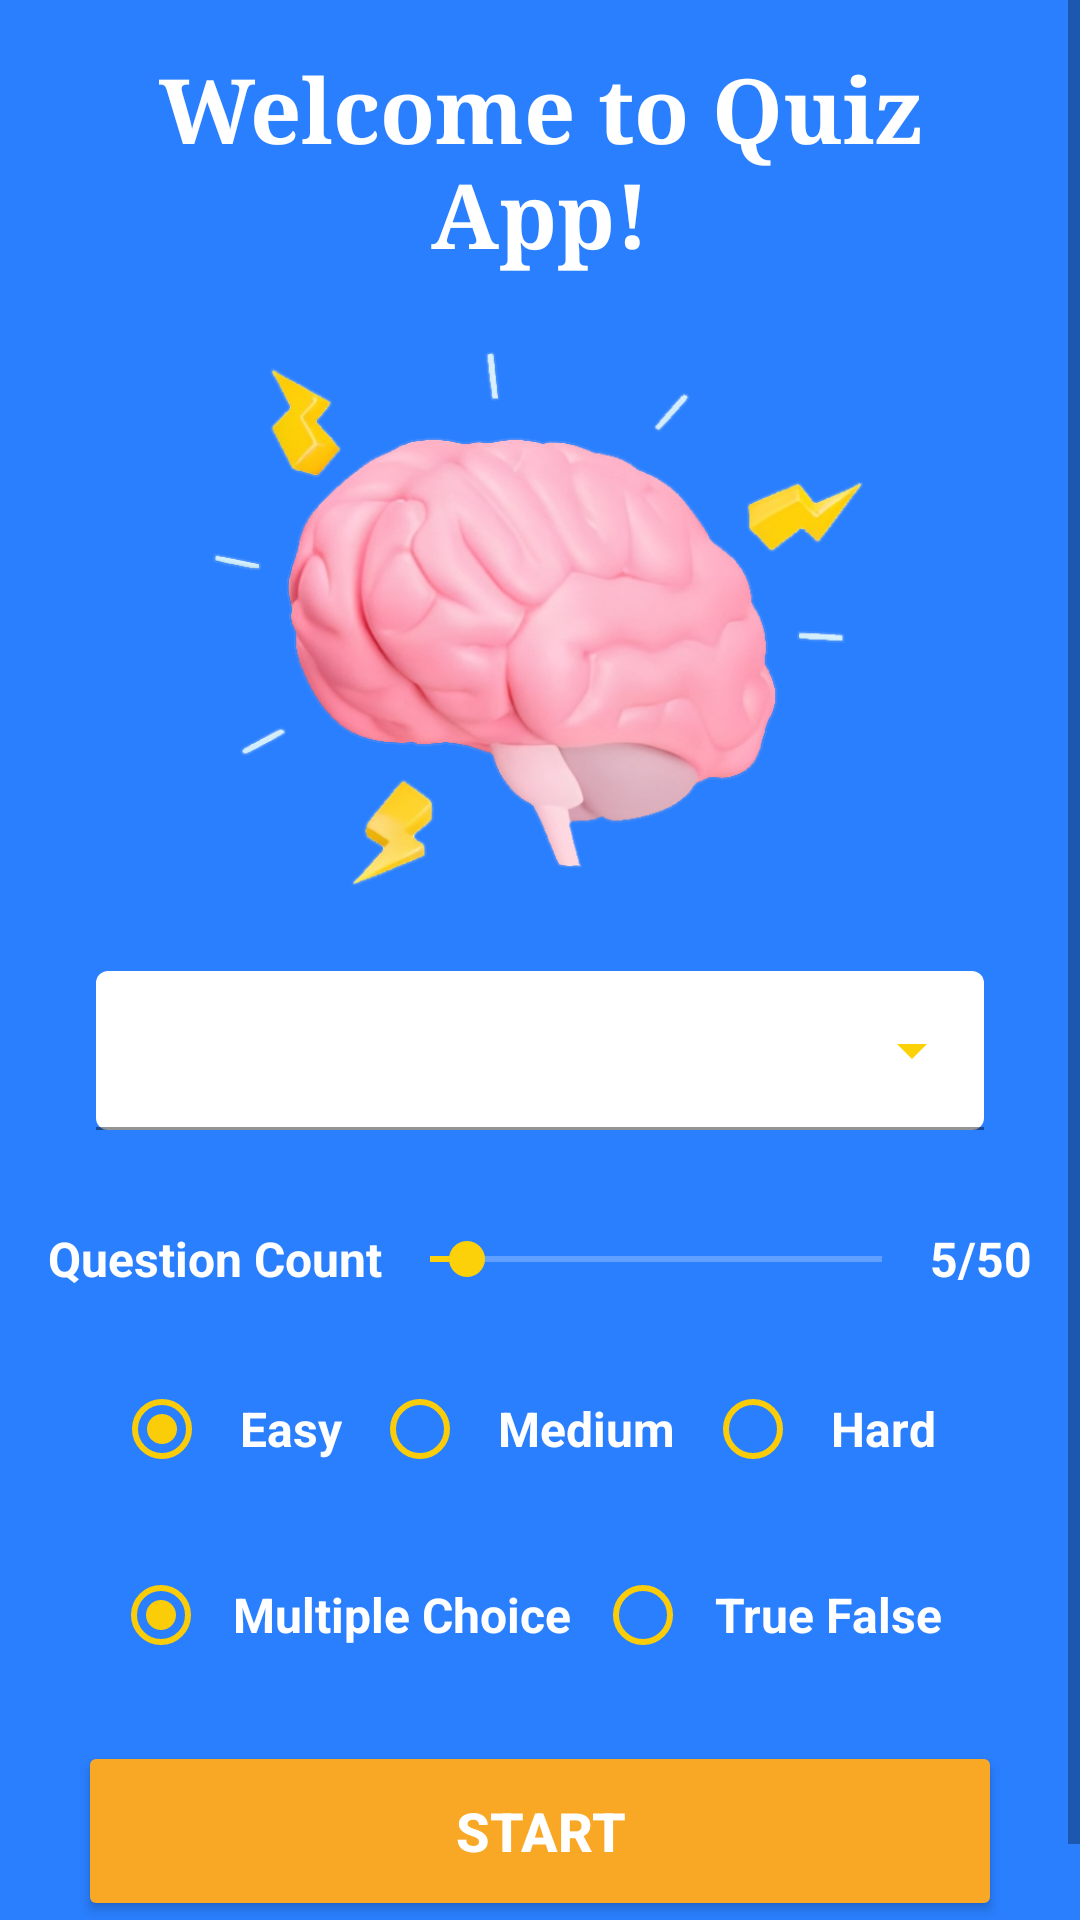

Produce the Android XML layout that renders to this screen, including the resource entries it uses.
<!-- AndroidManifest.xml: application theme Theme.StarQuizApp -->
<!-- res/layout/activity_main.xml -->
<?xml version="1.0" encoding="utf-8"?>
<LinearLayout xmlns:android="http://schemas.android.com/apk/res/android"
    xmlns:app="http://schemas.android.com/apk/res-auto"
    xmlns:tools="http://schemas.android.com/tools"
    android:layout_width="match_parent"
    android:layout_height="match_parent"
    android:layout_gravity="center"
    android:background="@color/background_blue"
    android:orientation="vertical"
    tools:context="com.expeknow.starquizapp.MainActivity">

    <ScrollView
        android:layout_width="match_parent"
        android:layout_height="match_parent"
        android:layout_gravity="center"
        android:fillViewport="true">

        <LinearLayout
            android:layout_width="match_parent"
            android:layout_height="match_parent"
            android:gravity="center_horizontal|center_vertical"
            android:orientation="vertical"
            android:padding="16dp">

            <TextView
                android:id="@+id/textView"
                android:layout_width="wrap_content"
                android:layout_height="wrap_content"
                android:fontFamily="serif"
                android:gravity="center"
                android:paddingBottom="16dp"
                android:text="Welcome to Quiz App!"
                android:textColor="#FFFFFF"
                android:textSize="30sp"
                android:textStyle="bold" />

            <ImageView
                android:id="@+id/imageView"
                android:layout_width="match_parent"
                android:layout_height="200dp"
                android:scaleType="centerInside"
                app:srcCompat="@drawable/brain_logo" />

            <com.google.android.material.textfield.TextInputLayout
                style="@style/Widget.MaterialComponents.TextInputLayout.OutlinedBox.ExposedDropdownMenu"
                android:layout_width="match_parent"
                android:layout_height="wrap_content"
                android:layout_margin="16dp"
                android:hint="@string/select_category"
                app:boxBackgroundColor="#FFFFFF"
                app:boxBackgroundMode="filled"
                app:boxStrokeColor="#FFFFFF"
                app:endIconTint="#FCD108"
                app:hintEnabled="false"
                app:startIconTint="#F6CC08">

                <AutoCompleteTextView
                    android:id="@+id/auto_complete_textview"
                    android:layout_width="match_parent"
                    android:layout_height="wrap_content"
                    android:inputType="none"
                    android:textColor="#404040"
                    android:textSize="14sp"
                    android:textStyle="bold"
                    tools:text="Any Category" />

            </com.google.android.material.textfield.TextInputLayout>

            <LinearLayout
                android:layout_width="match_parent"
                android:layout_height="wrap_content"
                android:gravity="center_horizontal"
                android:orientation="horizontal">

                <TextView
                    android:id="@+id/question"
                    android:layout_width="wrap_content"
                    android:layout_height="wrap_content"
                    android:gravity="left"
                    android:text="Question Count"
                    android:textColor="#FFFFFF"
                    android:textSize="16sp"
                    android:textStyle="bold" />

                <SeekBar
                    android:id="@+id/seekBar"
                    style="@android:style/Widget.DeviceDefault.Light.SeekBar"
                    android:layout_width="0dp"
                    android:layout_height="wrap_content"
                    android:layout_weight="1"
                    android:max="50"
                    android:min="1"
                    android:paddingTop="18dp"
                    android:paddingEnd="0dp"
                    android:progress="5"
                    android:progressBackgroundTint="#FFFFFF"
                    android:progressTint="#FDD109"
                    android:thumbTint="#FDD109" />

                <TextView
                    android:id="@+id/progress_text"
                    android:layout_width="wrap_content"
                    android:layout_height="wrap_content"
                    android:gravity="center"
                    android:paddingLeft="16dp"
                    android:paddingTop="16dp"
                    android:paddingBottom="16dp"
                    android:text="5/50"
                    android:textColor="#FFFFFF"
                    android:textSize="16sp"
                    android:textStyle="bold" />


            </LinearLayout>


            <RadioGroup
                android:id="@+id/difficulty_radio_group"
                android:layout_width="wrap_content"
                android:layout_height="wrap_content"
                android:orientation="horizontal"
                android:padding="6dp">

                <RadioButton
                    android:id="@+id/easy"
                    style="@android:style/Widget.Material.Light.CompoundButton.RadioButton"
                    android:layout_width="wrap_content"
                    android:layout_height="wrap_content"
                    android:layout_weight="1"
                    android:backgroundTint="#FED009"
                    android:buttonTint="#FBCD09"
                    android:checked="true"
                    android:foregroundTint="#FF0000"
                    android:padding="10dp"
                    android:text="Easy"
                    android:textColor="#FFFFFF"
                    android:textColorHighlight="#FF0000"
                    android:textColorLink="#FF0000"
                    android:textSize="16sp"
                    android:textStyle="bold" />

                <RadioButton
                    android:id="@+id/medium"
                    android:layout_width="wrap_content"
                    android:layout_height="wrap_content"
                    android:layout_weight="1"
                    android:backgroundTint="#FED009"
                    android:buttonTint="#FBCD09"
                    android:foregroundTint="#FF0000"
                    android:padding="10dp"
                    android:text="Medium"
                    android:textColor="#FFFFFF"
                    android:textSize="16sp"
                    android:textStyle="bold" />

                <RadioButton
                    android:id="@+id/hard"
                    android:layout_width="wrap_content"
                    android:layout_height="wrap_content"
                    android:layout_weight="1"
                    android:backgroundTint="#FED009"
                    android:buttonTint="#FBCD09"
                    android:foregroundTint="#FF0000"
                    android:padding="10dp"
                    android:text="Hard"
                    android:textColor="#FFFFFF"
                    android:textSize="16sp"
                    android:textStyle="bold" />

            </RadioGroup>

            <RadioGroup
                android:id="@+id/question_type_radio_group"
                android:layout_width="wrap_content"
                android:layout_height="wrap_content"
                android:orientation="horizontal"
                android:padding="8dp">

                <RadioButton
                    android:id="@+id/multiple"
                    android:layout_width="wrap_content"
                    android:layout_height="wrap_content"
                    android:layout_weight="1"
                    android:backgroundTint="#FED009"
                    android:buttonTint="#FBCD09"
                    android:checked="true"
                    android:foregroundTint="#FF0000"
                    android:padding="8dp"
                    android:text="Multiple Choice"
                    android:textColor="#FFFFFF"
                    android:textSize="16sp"
                    android:textStyle="bold" />

                <RadioButton
                    android:id="@+id/b"
                    android:layout_width="wrap_content"
                    android:layout_height="wrap_content"
                    android:layout_weight="1"
                    android:backgroundTint="#FED009"
                    android:buttonTint="#FBCD09"
                    android:foregroundTint="#FF0000"
                    android:padding="8dp"
                    android:text="True False"
                    android:textColor="#FFFFFF"
                    android:textSize="16sp"
                    android:textStyle="bold" />

            </RadioGroup>

            <Button
                android:id="@+id/start_quiz_btn"
                android:layout_width="match_parent"
                android:layout_height="wrap_content"
                android:layout_margin="10dp"
                android:backgroundTint="#F9A825"
                android:includeFontPadding="true"
                android:minHeight="60dp"
                android:text="START"
                android:textColor="@color/white"
                android:textSize="18sp"
                android:textStyle="bold" />
        </LinearLayout>
    </ScrollView>
</LinearLayout>
<!-- resources referenced by this layout -->
<resources>
  <color name="background_blue">#2a7fff</color>
  <color name="white">#FFFFFFFF</color>
  <!-- drawable brain_logo: png bitmap (drawable, 240034 bytes) -->
  <string name="select_category">Select Category</string>
  <style name="Theme.StarQuizApp" parent="Theme.MaterialComponents.DayNight.DarkActionBar">
          
          <item name="colorPrimary">@color/purple_500</item>
          <item name="colorPrimaryVariant">@color/dark_blue</item>
          <item name="colorOnPrimary">@color/white</item>
          
          <item name="colorSecondary">@color/teal_200</item>
          <item name="colorSecondaryVariant">@color/teal_700</item>
          <item name="colorOnSecondary">@color/black</item>
          
          <item name="android:statusBarColor">@color/background_blue</item>
          
  
      </style>
  <color name="purple_500">#FF6200EE</color>
  <color name="dark_blue">#0E90E7</color>
  <color name="teal_200">#FF03DAC5</color>
  <color name="teal_700">#FF018786</color>
  <color name="black">#FF000000</color>
</resources>
